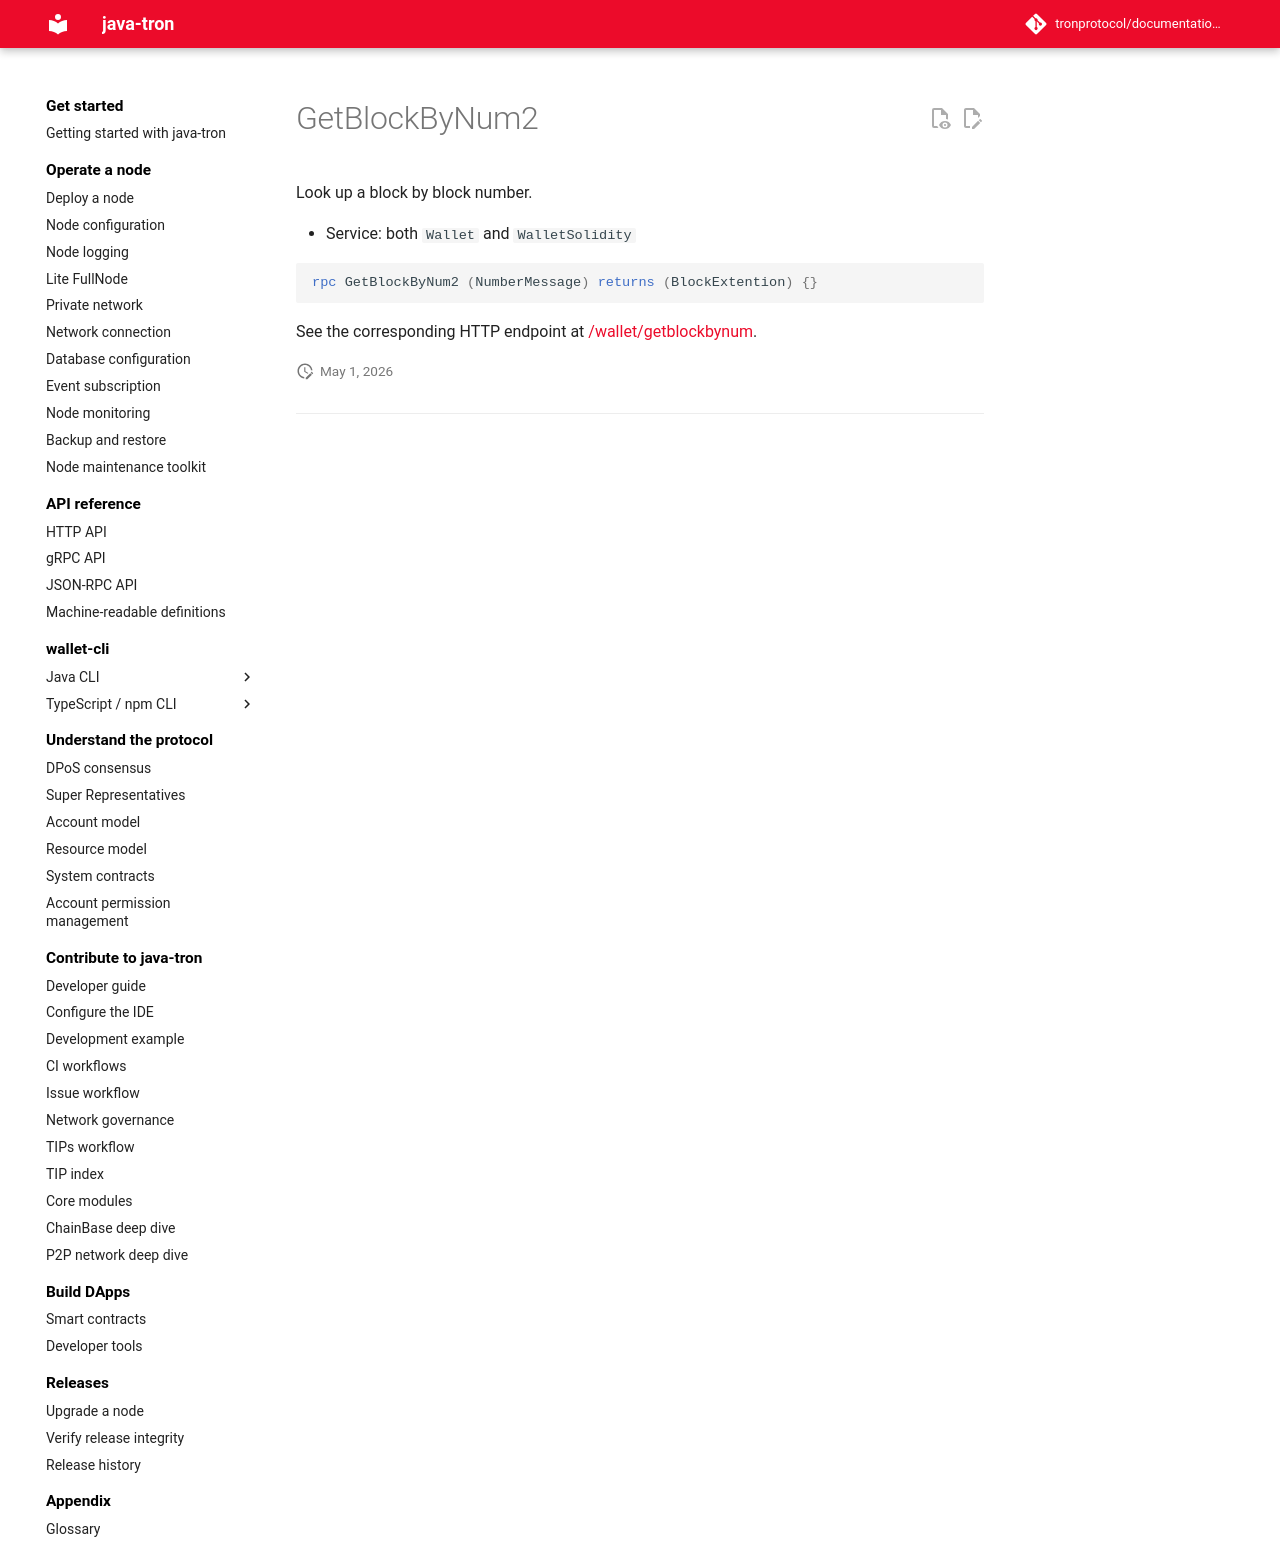

repository: tronprotocol/documentation-en · page: api/rpc/block-and-tx-query/GetBlockByNum2/index.html · generator: mkdocs

# GetBlockByNum2

Look up a block by block number.

- Service: both `Wallet` and `WalletSolidity`

```protobuf
rpc GetBlockByNum2 (NumberMessage) returns (BlockExtention) {}
```

See the corresponding HTTP endpoint at [/wallet/getblockbynum](../../http/block-and-tx-query/getblockbynum.md).
